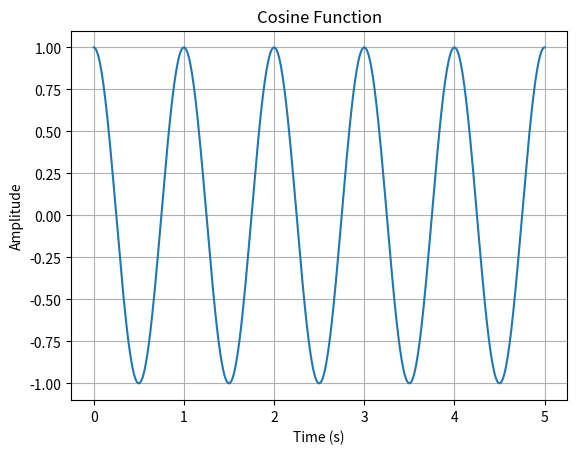

The script that saved this image:
import numpy as np

import matplotlib.pyplot as plt

# Generate time values from 0 to 5 seconds
t = np.linspace(0, 5, 500)

# Compute the cosine function
cosine = np.cos(2 * np.pi * t)

# Plot the cosine function
plt.plot(t, cosine)
plt.xlabel('Time (s)')
plt.ylabel('Amplitude')
plt.title('Cosine Function')
plt.grid(True)
plt.show()